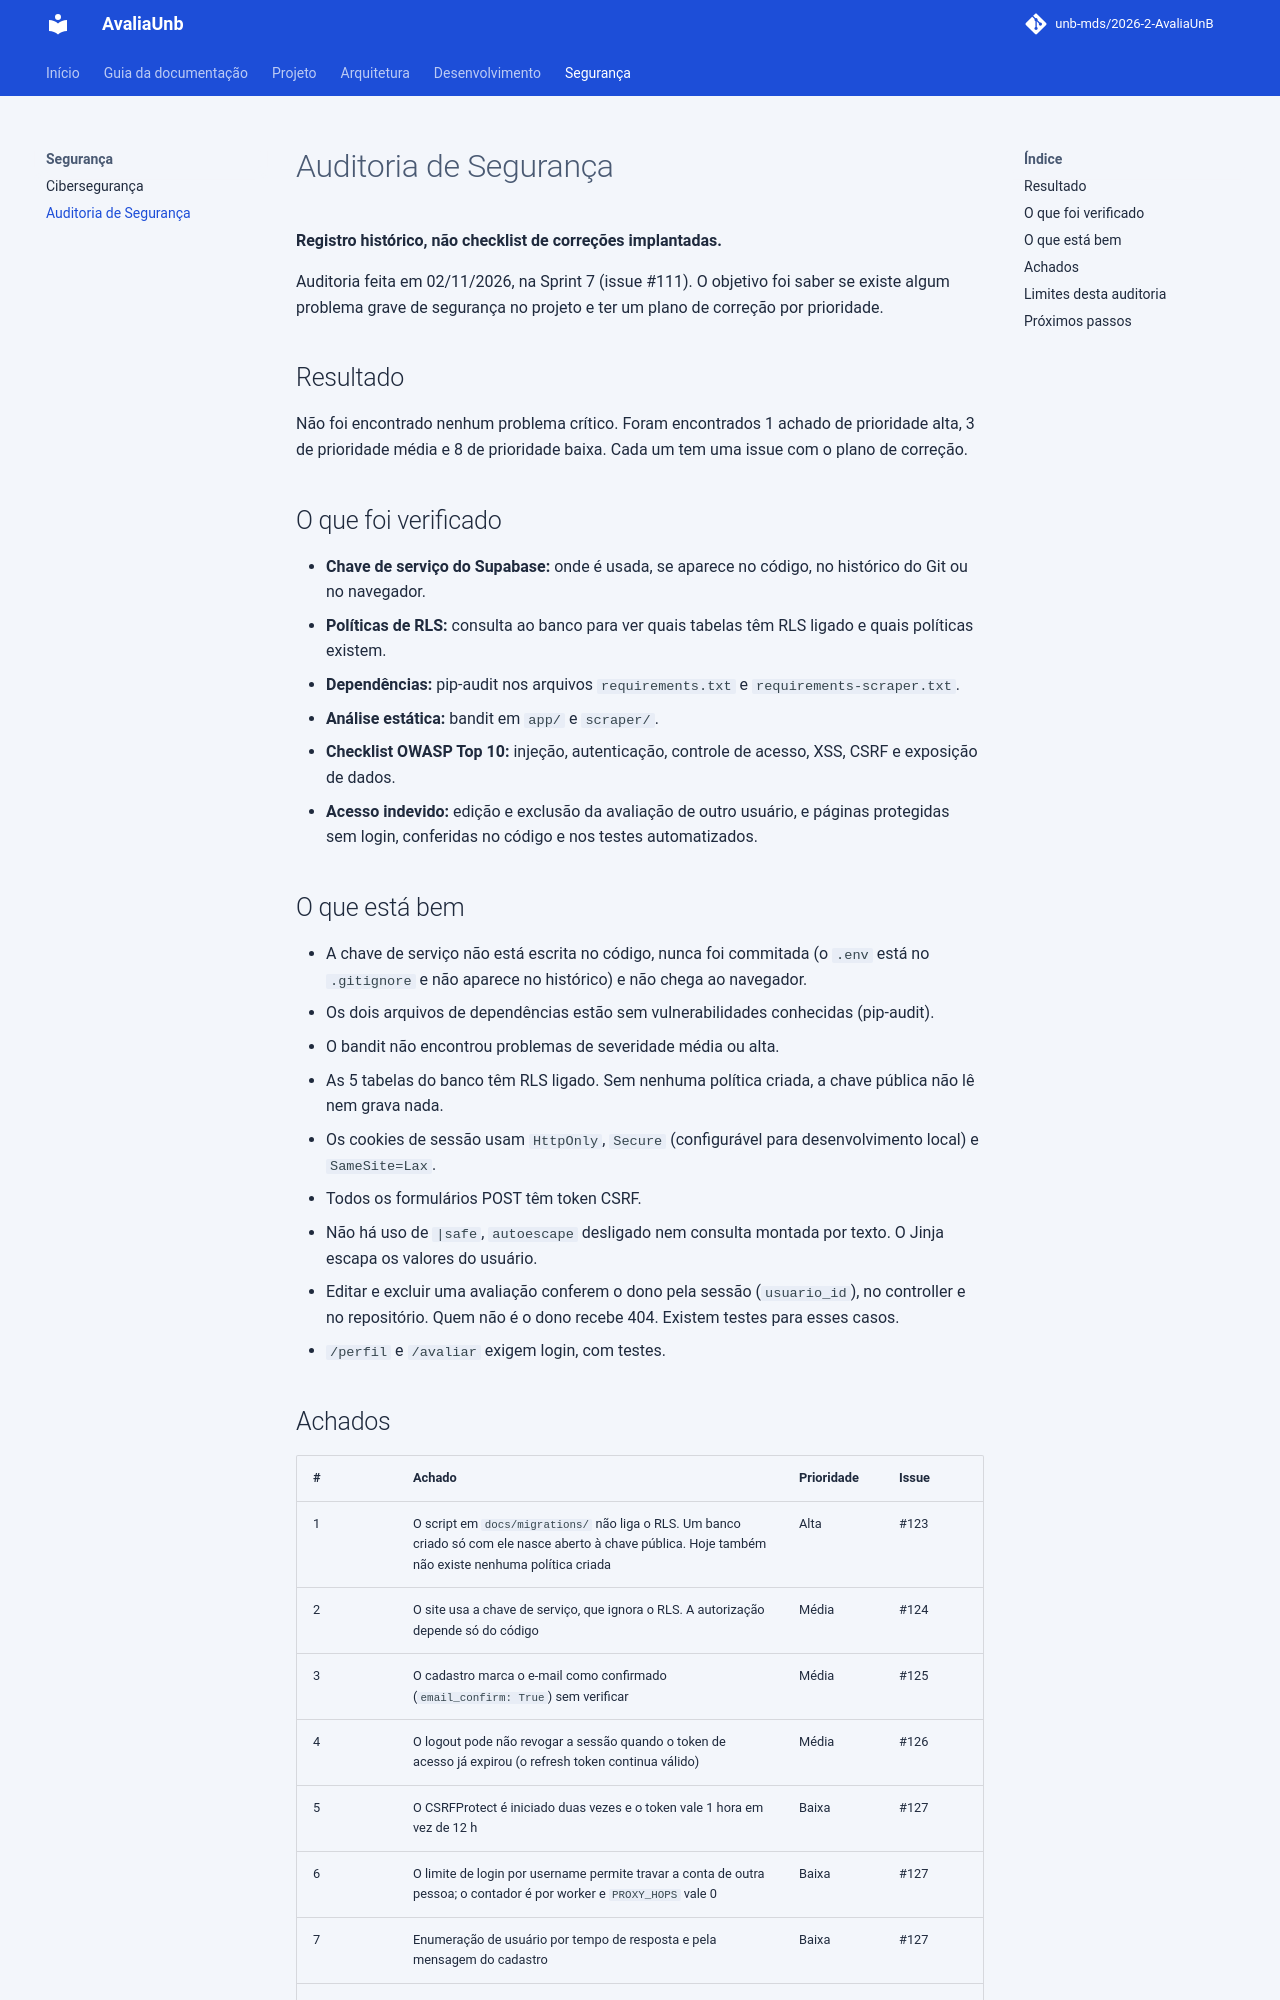

repository: unb-mds/2026-2-AvaliaAiUnB · page: AUDITORIA_SEGURANCA/index.html · generator: mkdocs

# Auditoria de Segurança

**Registro histórico, não checklist de correções implantadas.**

Auditoria feita em 02/11/2026, na Sprint 7 (issue #111). O objetivo foi saber se existe algum problema grave de segurança no projeto e ter um plano de correção por prioridade.

## Resultado

Não foi encontrado nenhum problema crítico. Foram encontrados 1 achado de prioridade alta, 3 de prioridade média e 8 de prioridade baixa. Cada um tem uma issue com o plano de correção.

## O que foi verificado

- **Chave de serviço do Supabase:** onde é usada, se aparece no código, no histórico do Git ou no navegador.
- **Políticas de RLS:** consulta ao banco para ver quais tabelas têm RLS ligado e quais políticas existem.
- **Dependências:** pip-audit nos arquivos `requirements.txt` e `requirements-scraper.txt`.
- **Análise estática:** bandit em `app/` e `scraper/`.
- **Checklist OWASP Top 10:** injeção, autenticação, controle de acesso, XSS, CSRF e exposição de dados.
- **Acesso indevido:** edição e exclusão da avaliação de outro usuário, e páginas protegidas sem login, conferidas no código e nos testes automatizados.

## O que está bem

- A chave de serviço não está escrita no código, nunca foi commitada (o `.env` está no `.gitignore` e não aparece no histórico) e não chega ao navegador.
- Os dois arquivos de dependências estão sem vulnerabilidades conhecidas (pip-audit).
- O bandit não encontrou problemas de severidade média ou alta.
- As 5 tabelas do banco têm RLS ligado. Sem nenhuma política criada, a chave pública não lê nem grava nada.
- Os cookies de sessão usam `HttpOnly`, `Secure` (configurável para desenvolvimento local) e `SameSite=Lax`.
- Todos os formulários POST têm token CSRF.
- Não há uso de `|safe`, `autoescape` desligado nem consulta montada por texto. O Jinja escapa os valores do usuário.
- Editar e excluir uma avaliação conferem o dono pela sessão (`usuario_id`), no controller e no repositório. Quem não é o dono recebe 404. Existem testes para esses casos.
- `/perfil` e `/avaliar` exigem login, com testes.
